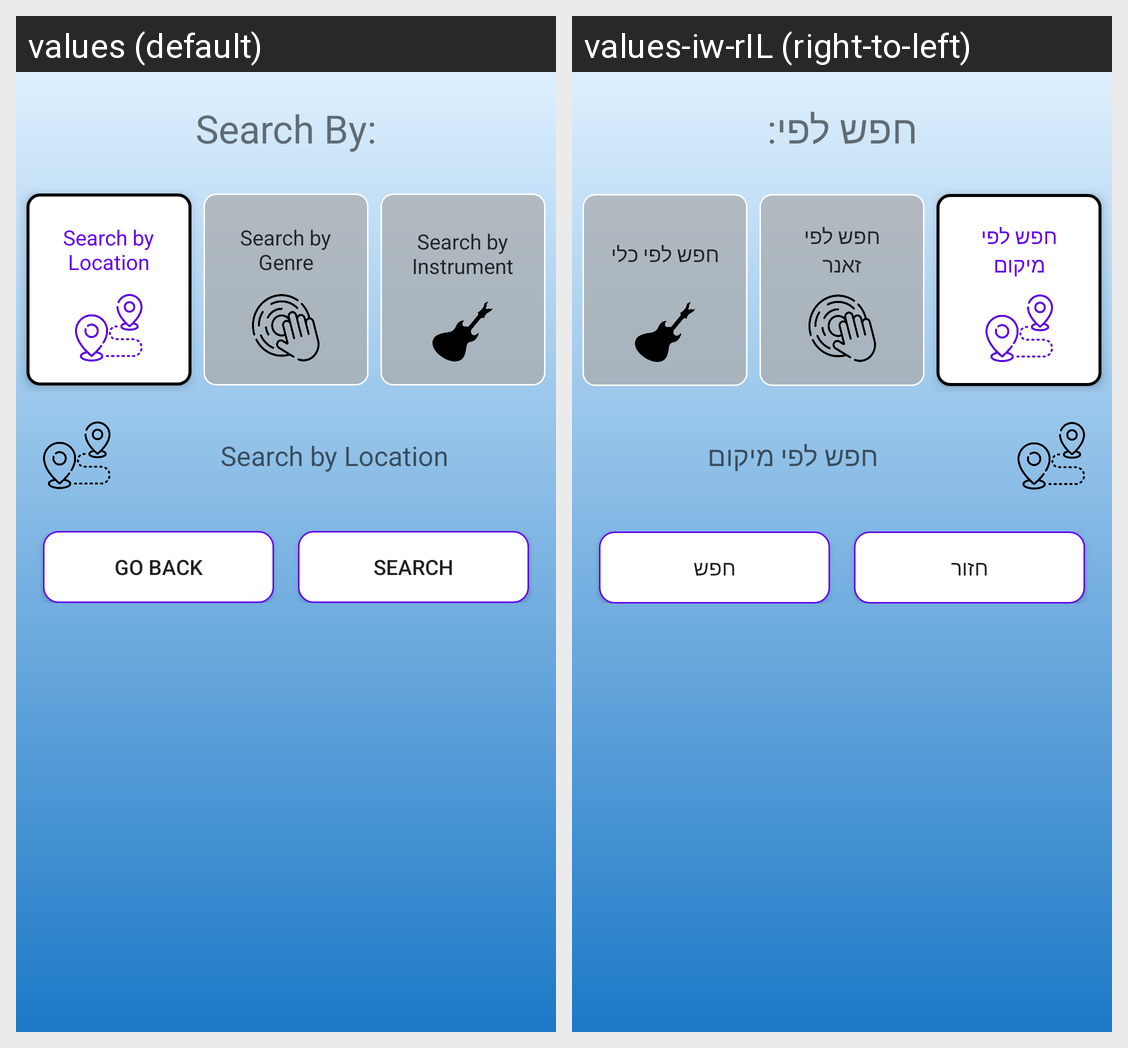

For this localized Android screen grid, give each drawn string resource with its value in every locale shown.
Android screen res/layout/activity_search_screen.xml rendered under 2 locales, left to right: values (default), values-iw-rIL (right-to-left). Device: Nexus 5 (rendered at 1080×1920; each locale shown at half size, 540×960, under a caption strip naming it); theme AppTheme.
Strings drawn on this screen, with the default value and each locale's value (text and hints the layout hard-codes, and strings that could not be matched under every locale, appear in the picture but are not listed):

search_by
  values: Search By:
  values-iw-rIL: חפש לפי:

search_by_location
  values: Search by Location
  values-iw-rIL: חפש לפי מיקום

search_by_genre
  values: Search by Genre
  values-iw-rIL: חפש לפי זאנר

search_by_instrument
  values: Search by Instrument
  values-iw-rIL: חפש לפי כלי

Return
  values: Go back
  values-iw-rIL: חזור

search
  values: Search
  values-iw-rIL: חפש
